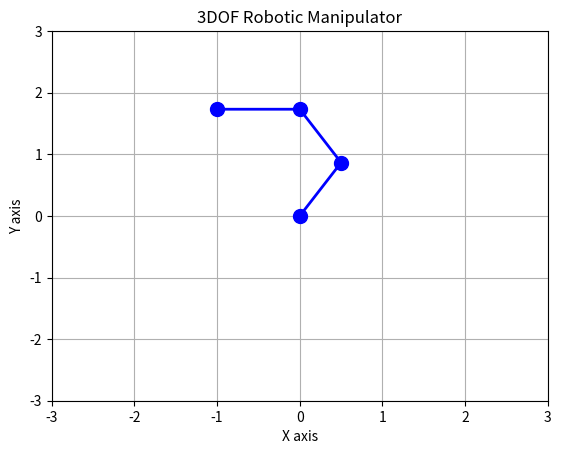

Source code (Python):
import numpy as np
import matplotlib.pyplot as plt

class ThreeDOFManipulator:
    def __init__(self, link_lengths):
        self.link_lengths = link_lengths
    
    def dh_transform(self, theta, d, a, alpha):
        ct = np.cos(theta)
        st = np.sin(theta)
        ca = np.cos(alpha)
        sa = np.sin(alpha)
        return np.array([
            [ct, -st*ca,  st*sa, a*ct],
            [st,  ct*ca, -ct*sa, a*st],
            [ 0,     sa,     ca,    d],
            [ 0,      0,      0,    1]
        ])
    
    def forward_kinematics(self, thetas):
        l1, l2, l3 = self.link_lengths
        t1, t2, t3 = thetas
        
        A1 = self.dh_transform(t1, 0, l1, 0)
        A2 = self.dh_transform(t2, 0, l2, 0)
        A3 = self.dh_transform(t3, 0, l3, 0)
        
        T1 = A1
        T2 = T1 @ A2
        T3 = T2 @ A3
        
        o0 = np.array([0, 0, 0, 1])
        o1 = T1 @ np.array([0, 0, 0, 1])
        o2 = T2 @ np.array([0, 0, 0, 1])
        o3 = T3 @ np.array([0, 0, 0, 1])
        
        return [o0, o1, o2, o3]
    
    def plot(self, thetas):
        positions = self.forward_kinematics(thetas)
        
        xs = [pos[0] for pos in positions]
        ys = [pos[1] for pos in positions]
        
        plt.figure()
        plt.plot(xs, ys, 'bo-', linewidth=2, markersize=10)
        plt.xlim(-sum(self.link_lengths), sum(self.link_lengths))
        plt.ylim(-sum(self.link_lengths), sum(self.link_lengths))
        plt.xlabel('X axis')
        plt.ylabel('Y axis')
        plt.title('3DOF Robotic Manipulator')
        plt.grid(True)
        plt.show()

link_lengths = [1, 1, 1] 
thetas = [np.pi/3, np.pi/3, np.pi/3]  

manipulator = ThreeDOFManipulator(link_lengths)
manipulator.plot(thetas)
